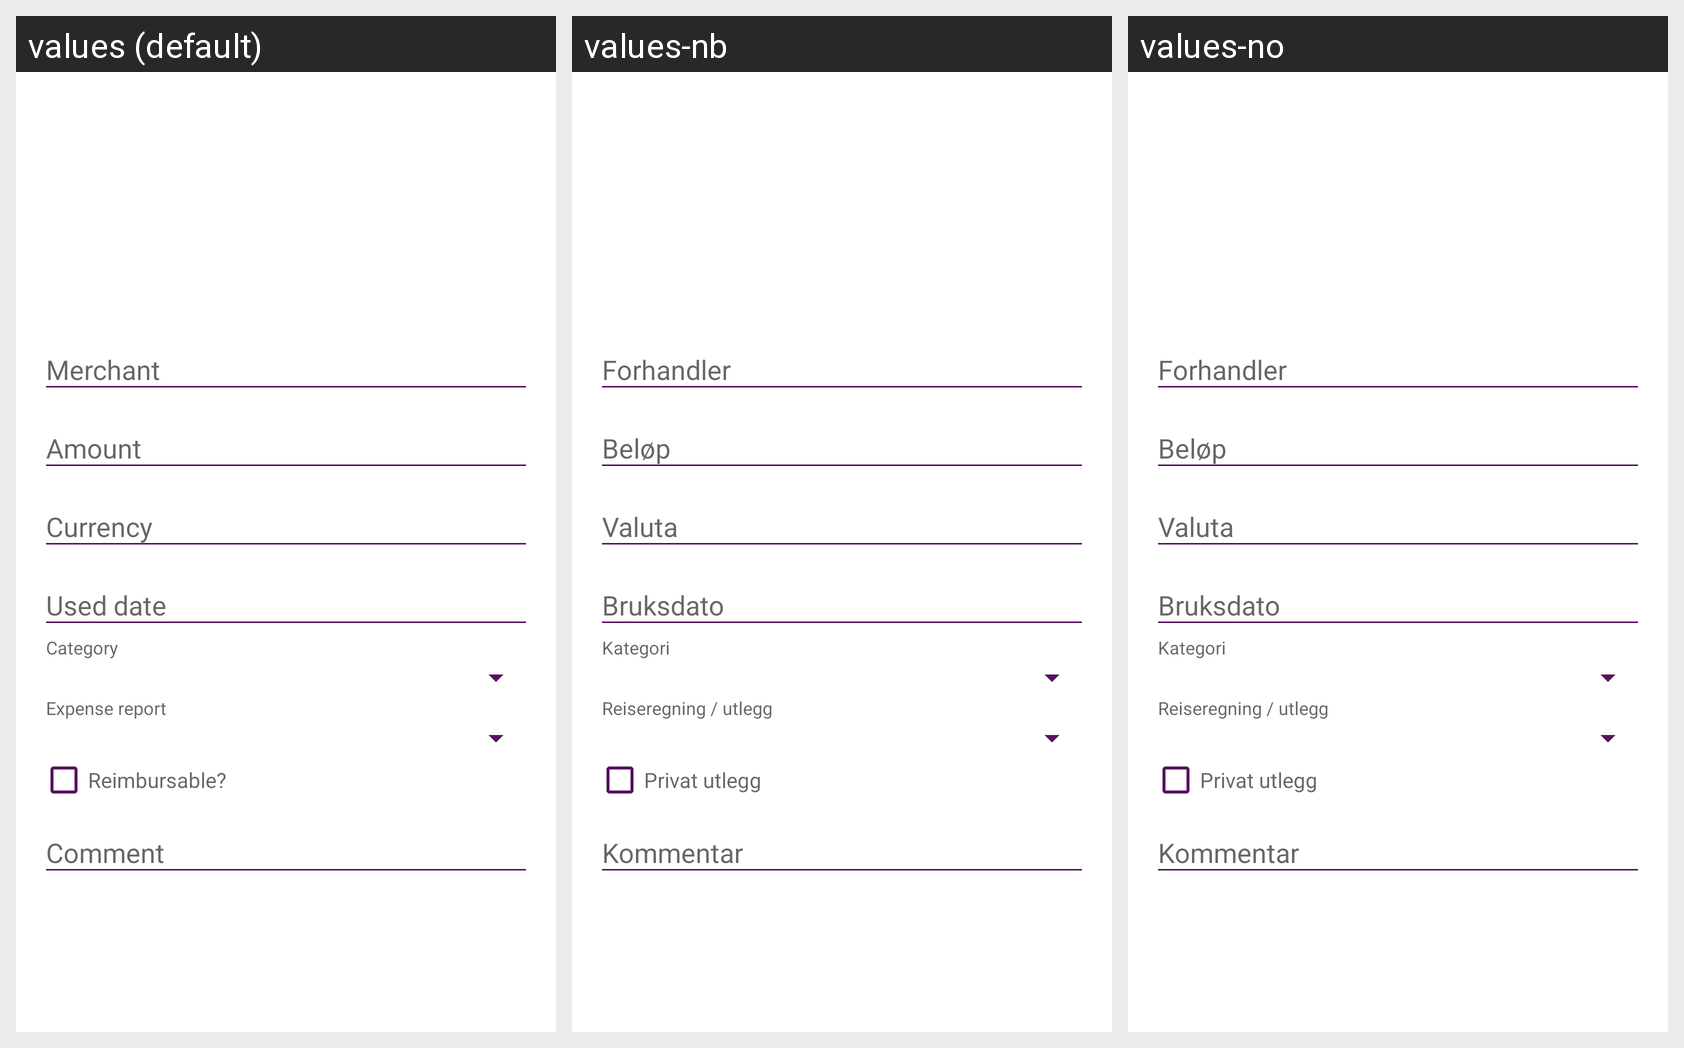

Here is an Android app screen in its default locale and in the app's own translations. Write out the translated-string differences for the strings that appear on this screen.
Android screen res/layout/fragment_receipt_form.xml rendered under 3 locales, left to right: values (default), values-nb, values-no. Device: Nexus 5 (rendered at 1080×1920; each locale shown at half size, 540×960, under a caption strip naming it); theme AppTheme.
Strings drawn on this screen, with the default value and each locale's value (text and hints the layout hard-codes, and strings that could not be matched under every locale, appear in the picture but are not listed):

receipt_merchant_name_hint
  values: Merchant
  values-nb: Forhandler
  values-no: Forhandler

receipt_amount_hint
  values: Amount
  values-nb: Beløp
  values-no: Beløp

receipt_currency_hint
  values: Currency
  values-nb: Valuta
  values-no: Valuta

receipt_used_date_hint
  values: Used date
  values-nb: Bruksdato
  values-no: Bruksdato

receipt_category_hint
  values: Category
  values-nb: Kategori
  values-no: Kategori

receipt_expense_report_hint
  values: Expense report
  values-nb: Reiseregning / utlegg
  values-no: Reiseregning / utlegg

receipt_reimbursable_hint
  values: Reimbursable?
  values-nb: Privat utlegg
  values-no: Privat utlegg

receipt_comment_hint
  values: Comment
  values-nb: Kommentar
  values-no: Kommentar
